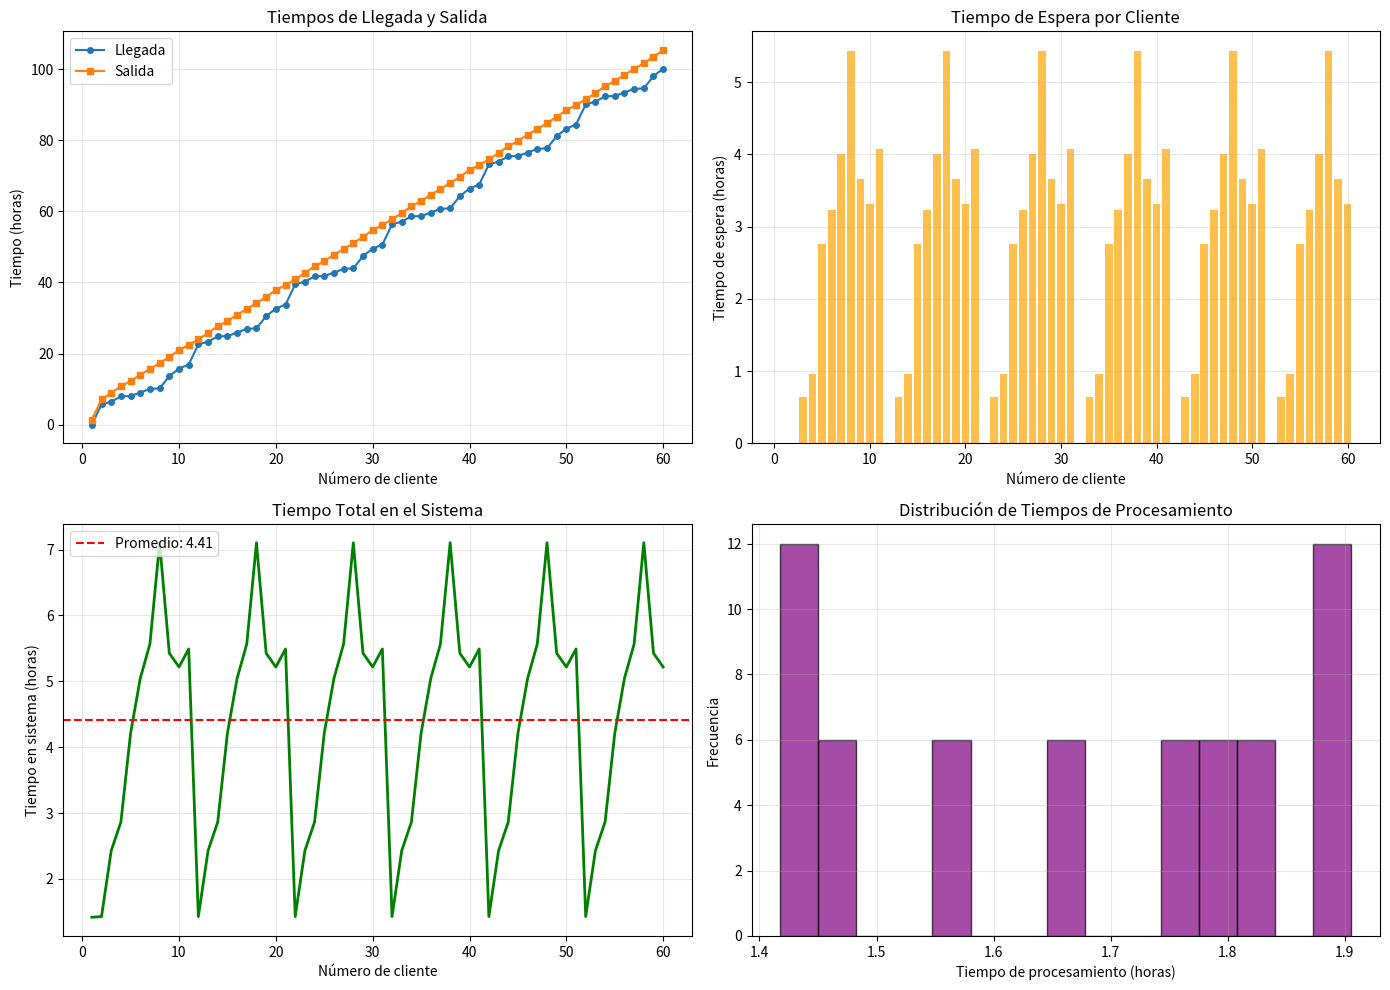

Python code for this plot:
import numpy as np
import pandas as pd
import matplotlib.pyplot as plt

# Números aleatorios de TABLA 18.1
columna_1 = [0.0589, 0.6733, 0.4799, 0.9486, 0.6139, 0.5933, 0.9341, 0.1782, 0.3473, 0.5644]
columna_2 = [0.3529, 0.3646, 0.7676, 0.8931, 0.3919, 0.7876, 0.5199, 0.6358, 0.7472, 0.8954]

# Extender para 60 trabajos
columna_1 = columna_1 * 6
columna_2 = columna_2 * 6

n_trabajos = 60
resultados = []
tiempo_actual = 0
tiempo_fin_maquina = 0

for i in range(n_trabajos):
    if i == 0:
        tiempo_llegada = 0
        tiempo_entre_llegadas = 0
        R_llegada = None
    else:
        R_llegada = columna_1[i-1]
        tiempo_entre_llegadas = -2 * np.log(R_llegada)
        tiempo_llegada = tiempo_actual + tiempo_entre_llegadas

    R_proc = columna_2[i]
    tiempo_proc = 1.1 + 0.9 * R_proc

    hora_inicio = max(tiempo_llegada, tiempo_fin_maquina)
    tiempo_espera = hora_inicio - tiempo_llegada
    hora_salida = hora_inicio + tiempo_proc

    resultados.append({
        'numero': i + 1,
        'R_llegada': R_llegada,
        'tiempo_entre_llegadas': tiempo_entre_llegadas,
        'hora_llegada': tiempo_llegada,
        'R_proc': R_proc,
        'tiempo_proc': tiempo_proc,
        'hora_salida': hora_salida,
        'tiempo_espera': tiempo_espera,
        'tiempo_en_sistema': hora_salida - tiempo_llegada
    })

    tiempo_actual = tiempo_llegada
    tiempo_fin_maquina = hora_salida

df = pd.DataFrame(resultados)

# Estadísticas
tiempo_total = df['hora_salida'].max()
utilizacion = df['tiempo_proc'].sum() / tiempo_total
tiempo_prom_sistema = df['tiempo_en_sistema'].mean()
tiempo_prom_espera = df['tiempo_espera'].mean()

print("Estadísticas del sistema:")
print(f"Tiempo total: {tiempo_total:.4f} horas")
print(f"Utilización de máquina: {utilizacion:.4f} ({utilizacion*100:.2f}%)")
print(f"Tiempo promedio en sistema: {tiempo_prom_sistema:.4f} horas")
print(f"Tiempo promedio de espera: {tiempo_prom_espera:.4f} horas")

df.to_csv('resultados_simulacion.csv', index=False)

# Gráficas
fig, axes = plt.subplots(2, 2, figsize=(14, 10))

axes[0, 0].plot(df['numero'], df['hora_llegada'], 'o-', label='Llegada', markersize=4)
axes[0, 0].plot(df['numero'], df['hora_salida'], 's-', label='Salida', markersize=4)
axes[0, 0].set_xlabel('Número de cliente')
axes[0, 0].set_ylabel('Tiempo (horas)')
axes[0, 0].set_title('Tiempos de Llegada y Salida')
axes[0, 0].legend()
axes[0, 0].grid(True, alpha=0.3)

axes[0, 1].bar(df['numero'], df['tiempo_espera'], color='orange', alpha=0.7)
axes[0, 1].set_xlabel('Número de cliente')
axes[0, 1].set_ylabel('Tiempo de espera (horas)')
axes[0, 1].set_title('Tiempo de Espera por Cliente')
axes[0, 1].grid(True, alpha=0.3)

axes[1, 0].plot(df['numero'], df['tiempo_en_sistema'], 'g-', linewidth=2)
axes[1, 0].axhline(y=tiempo_prom_sistema, color='r', linestyle='--',
                   label=f"Promedio: {tiempo_prom_sistema:.2f}")
axes[1, 0].set_xlabel('Número de cliente')
axes[1, 0].set_ylabel('Tiempo en sistema (horas)')
axes[1, 0].set_title('Tiempo Total en el Sistema')
axes[1, 0].legend()
axes[1, 0].grid(True, alpha=0.3)

axes[1, 1].hist(df['tiempo_proc'], bins=15, color='purple', alpha=0.7, edgecolor='black')
axes[1, 1].set_xlabel('Tiempo de procesamiento (horas)')
axes[1, 1].set_ylabel('Frecuencia')
axes[1, 1].set_title('Distribución de Tiempos de Procesamiento')
axes[1, 1].grid(True, alpha=0.3)

plt.tight_layout()
plt.savefig('simulacion_taller.png', dpi=300, bbox_inches='tight')
